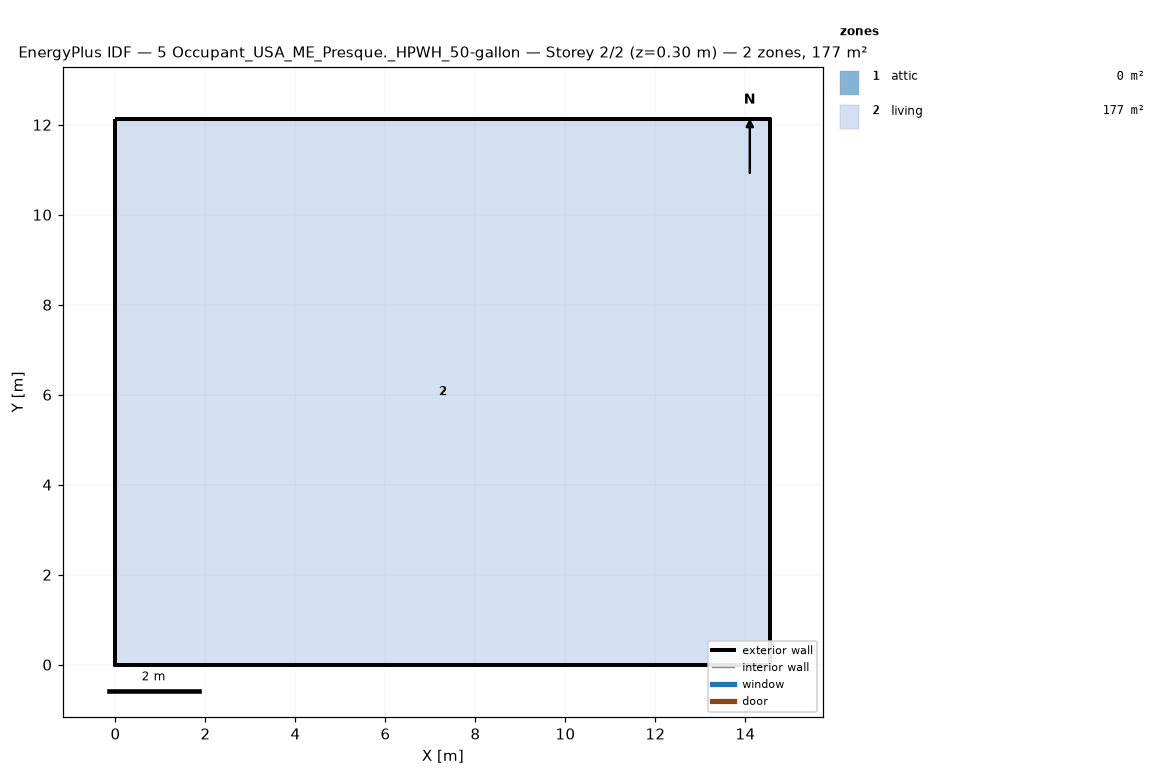
=== STOREY PLAN SPEC (per zone: floor XY polygon, exterior-wall plan segments, windows/doors) ===
zone 1: attic  (0.0 m²)
  exterior wall: (14.55, 0.00) – (14.55, 12.13) – (14.55, 6.06)  [18.2 m]
  exterior wall: (0.00, 12.13) – (0.00, 0.00) – (0.00, 6.06)  [18.2 m]
zone 2: living  (176.5 m²)
  floor: (0.00, 0.00) (0.00, 12.13) (14.55, 12.13) (14.55, 0.00)
  exterior wall: (0.00, 0.00) – (14.55, 0.00)  [14.6 m]
  exterior wall: (14.55, 0.00) – (14.55, 12.13)  [12.1 m]
  exterior wall: (14.55, 12.13) – (0.00, 12.13)  [14.6 m]
  exterior wall: (0.00, 12.13) – (0.00, 0.00)  [12.1 m]

=== DERIVED (storey summary) ===
Building: 5 Occupant_USA_ME_Presque._HPWH_50-gallon
Storey: 2 of 2  (floor level z = 0.30 m)
Storey gross floor area: 176.5 m²
Zones on this storey: 2
  - attic: floor 0.0 m²; exterior wall 36.4 m (24.5 m²); WWR 0.0%
  - living: floor 176.5 m²; exterior wall 53.4 m (146.4 m²); WWR 0.0%
Zone adjacency: (none detected)